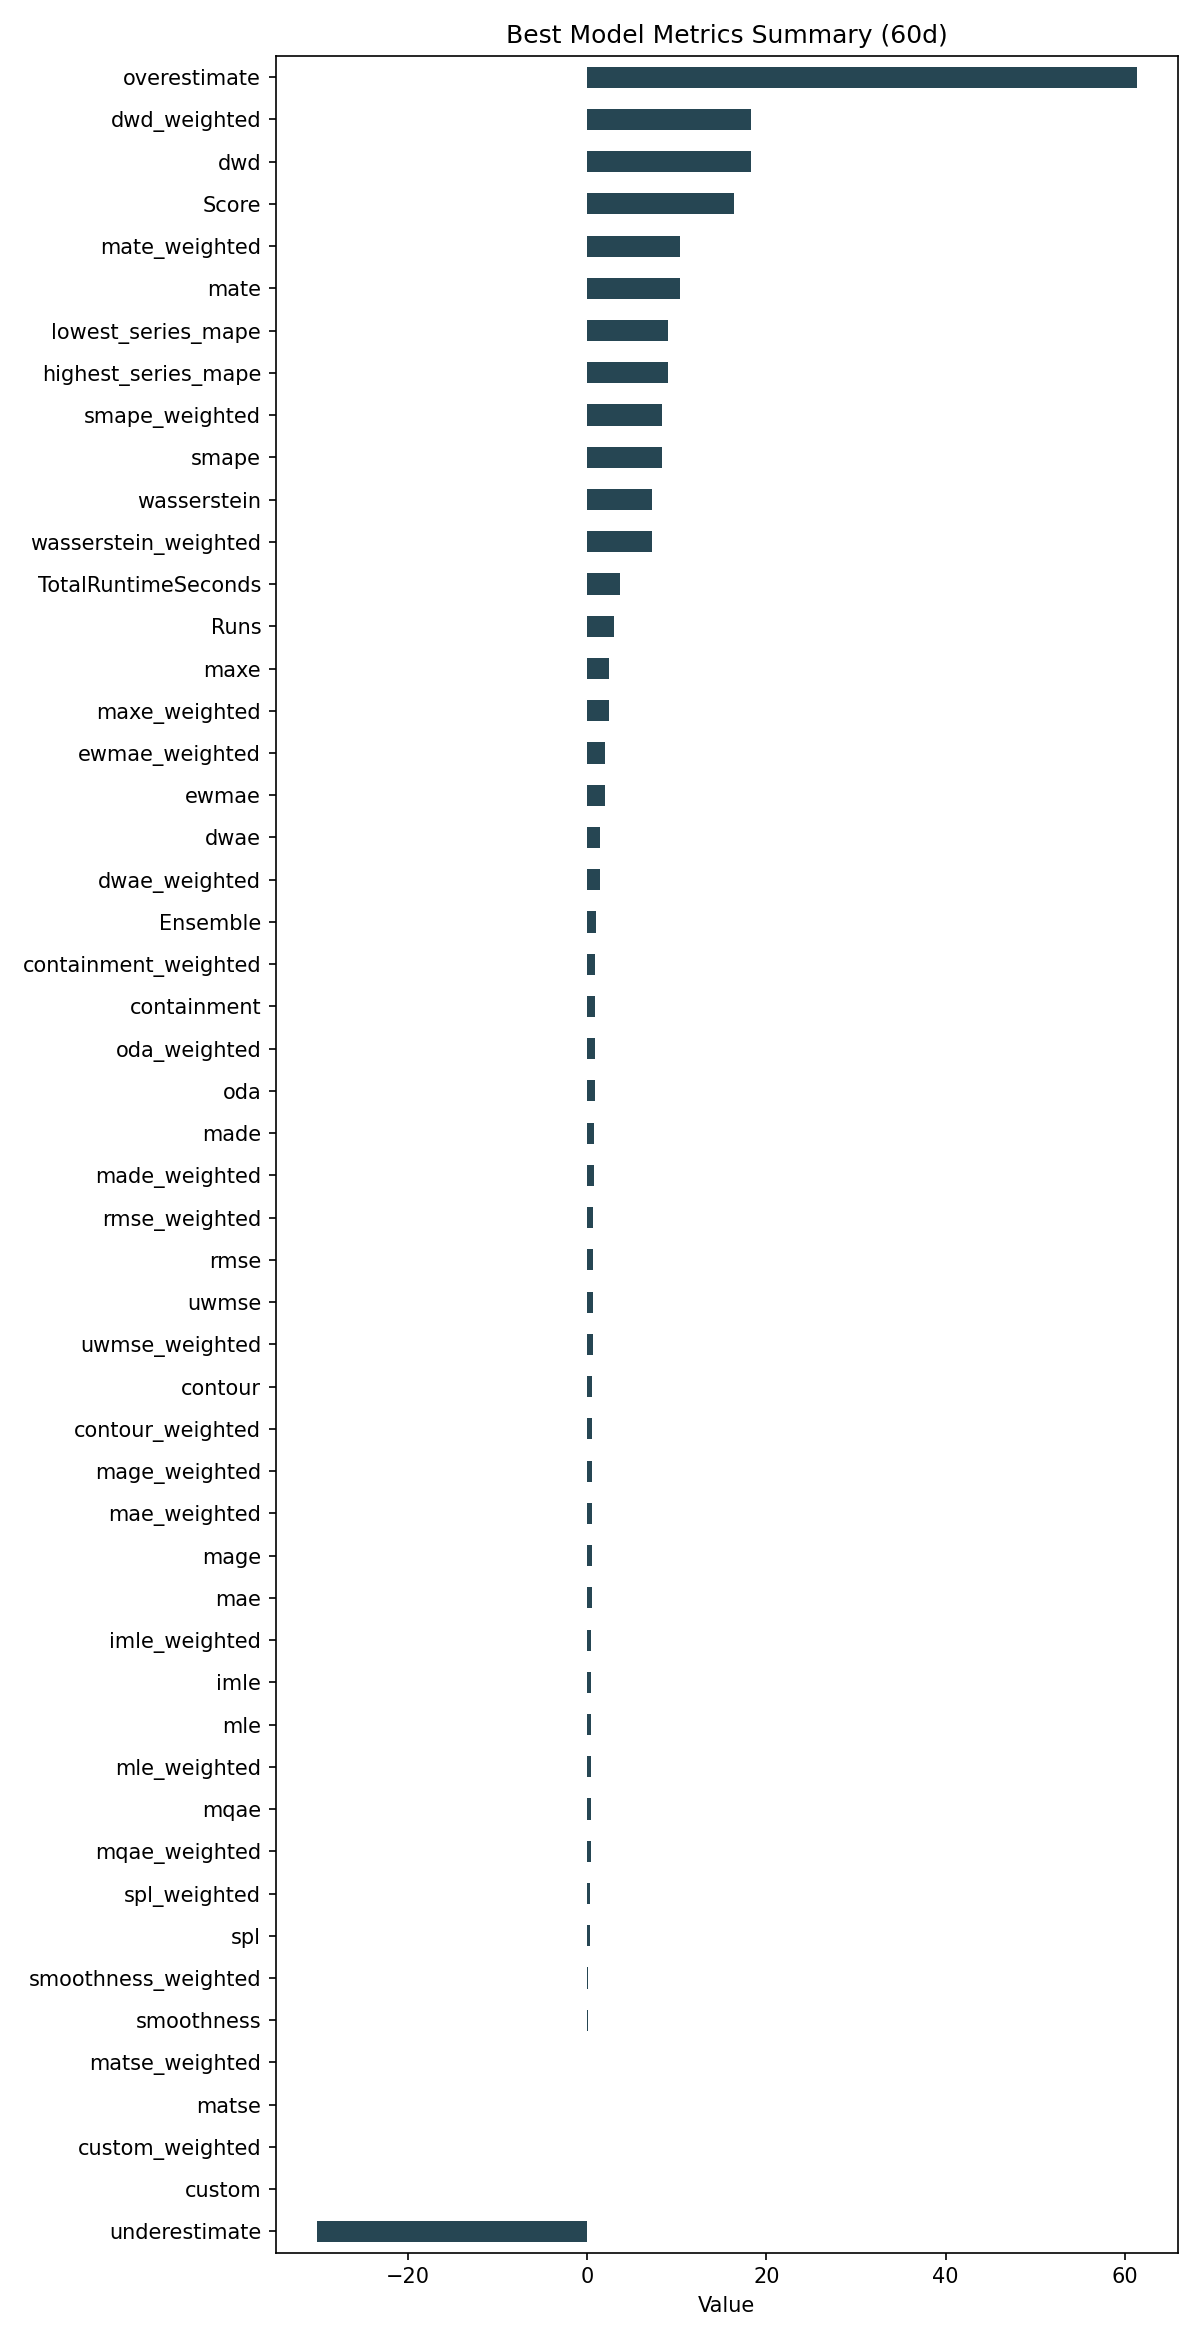

The data file committed next to this chart (first rows):
ID, Model, ModelParameters, TransformationParameters, Ensemble, Runs, smape, mae, rmse, made, mage, custom, underestimate, mle, overestimate, imle, spl, containment, contour, maxe, oda, dwae, mqae, ewmae
194cb3854c88e785191315ea3687624e, Ensemble, {"model_name": "BestN", "model_count": 5…, {"fillna": "fake_date", "transformations…, 1, 3, 8.343, 0.5082, 0.6519, 0.7219, 0.5082, 0.0, -30.18, 0.4115, 61.29, 0.4732, 0.3264, 0.9167, 0.5278, 2.426, 0.8167, 1.382, 0.382, 1.963
